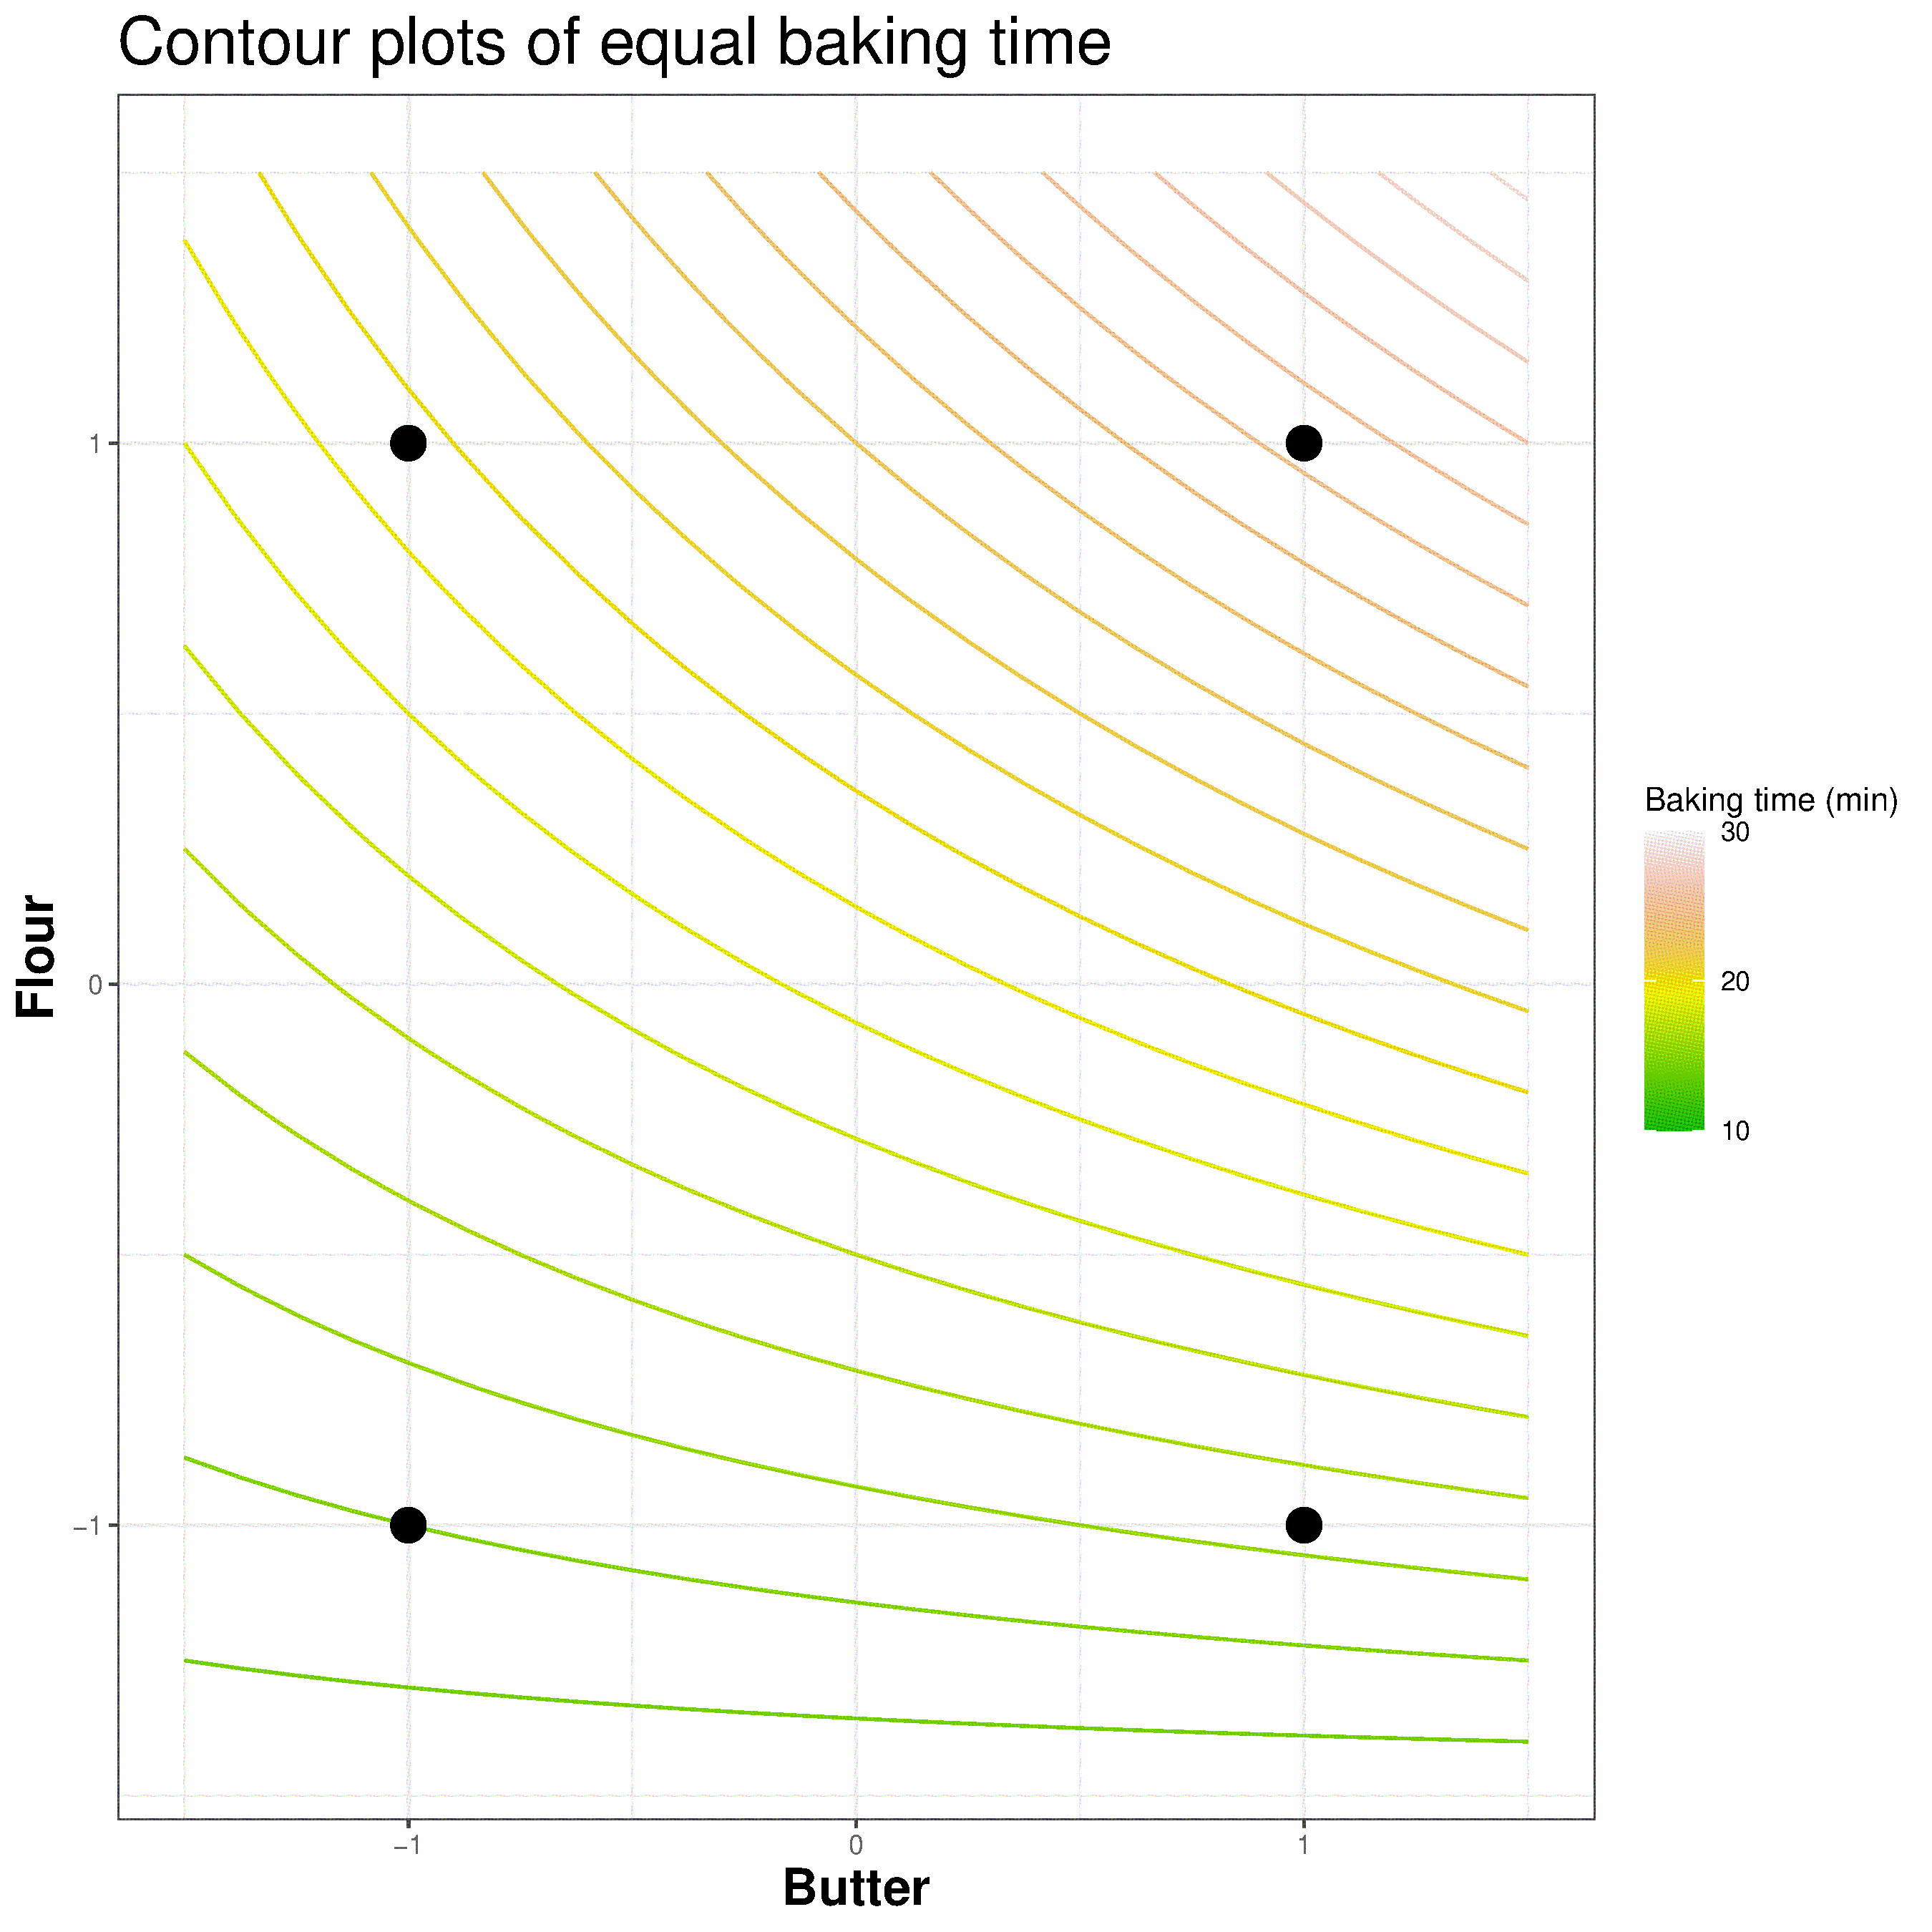

R code for this plot:
A = B  = c(-1, +1)
design <- expand.grid(A=A, B=B)
Butter = design$A
Flour = design$B
y = c(15, 16, 20, 25)
lsmodel = lm(y~Butter*Flour)
summary(lsmodel)

xlim=c(-1.5, +1.5)
ylim=c(-1.5, +1.5)
xlab="Butter"
ylab="Flour"
main ="Contour plots of equal baking time"
N=25
colour.function = terrain.colors
H.grid <- seq(xlim[1], xlim[2], length = N)
V.grid <- seq(ylim[1], ylim[2], length = N)
grd <- expand.grid(H.grid, V.grid)
n <- dim(grd)[1]
valid.names <- colnames(model.frame(lsmodel))[dim(model.frame(lsmodel))[2]:2]
  valid.names <- valid.names[valid.names != xlab]
  valid.names <- valid.names[valid.names != ylab]
  h.points <- model.frame(lsmodel)[, xlab]
  v.points <- model.frame(lsmodel)[, ylab]
  expt_points <- data.frame(xlab = h.points, ylab = v.points)
  colnames(grd) <- c(xlab, ylab)
  colnames(expt_points) <- c(xlab, ylab)
  grd <- rbind(grd, expt_points)
  n_points_grid <- dim(grd)[1]
  for (elem in valid.names) {
    grd[[elem]] <- 0
  }
  grd$y <- predict(lsmodel, grd)
  binwidth <- (max(grd$y) - min(grd$y))/20
  p <- ggplot2::ggplot(data = grd[1:n, ], ggplot2::aes_string(x = xlab, 
                                                              y = ylab, z = "y")) + ggplot2::stat_contour(ggplot2::aes(color = ..level..), 
                                                                                                          binwidth = binwidth)   + 
    ggplot2::scale_colour_gradientn(colours = colour.function(N), name="Baking time (min)", limits = c(10, 30), breaks=c(10, 20, 30)) + 
    ggplot2::theme(panel.background = ggplot2::element_rect(fill = "white")) + 
    ggplot2::theme(panel.grid = ggplot2::element_blank()) + 
    ggplot2::theme_bw() + ggplot2::theme(plot.title = ggplot2::element_text(size = ggplot2::rel(2))) + 
    ggplot2::theme(axis.title = ggplot2::element_text(face = "bold", 
                                                      size = ggplot2::rel(1.5))) + ggplot2::labs(title = main) + 
    ggplot2::geom_point(data = grd[(n + 1):n_points_grid, 
    ], ggplot2::aes_string(x = xlab, y = ylab), size = 5) + 
    ggplot2::scale_x_continuous(breaks = seq(round(xlim[1]), 
                                             round(xlim[2]), by = 1)) + ggplot2::scale_y_continuous(breaks = seq(round(ylim[1]), 
                                                                                                                 round(ylim[2]), by = 1))
  bitmap('contour-plots-interaction-example.png', type="png256", width=9, height=9, res=300, pointsize=14)
  plot(p)
  dev.off()
  
